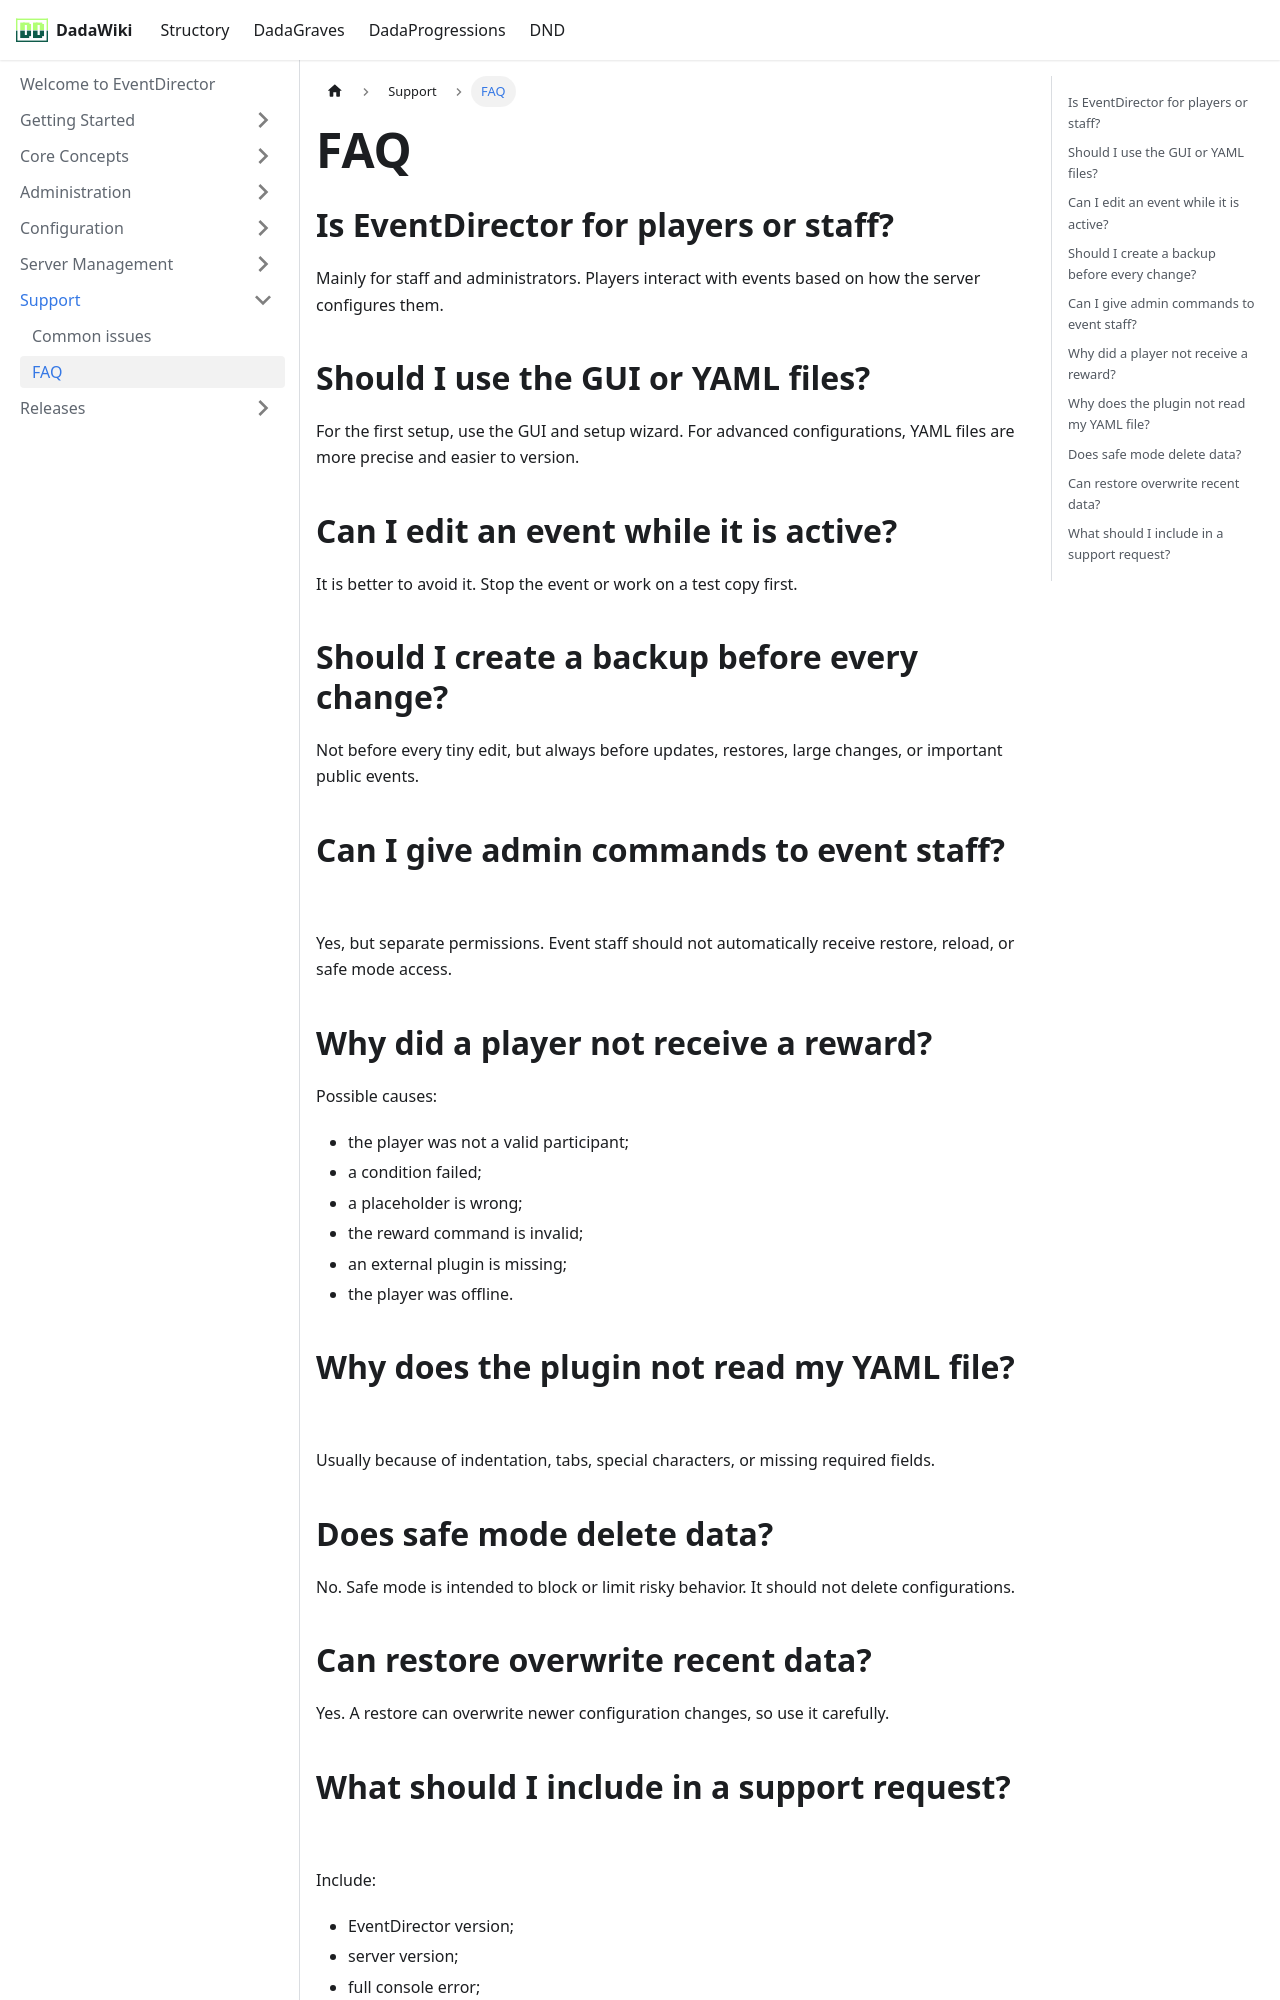

repository: andreadada/dadadocu · page: docs/eventdirector/troubleshooting/faq/index.html · generator: docusaurus

---
sidebar_position: 2
title: FAQ
---

# FAQ

## Is EventDirector for players or staff?

Mainly for staff and administrators. Players interact with events based on how the server configures them.

## Should I use the GUI or YAML files?

For the first setup, use the GUI and setup wizard. For advanced configurations, YAML files are more precise and easier to version.

## Can I edit an event while it is active?

It is better to avoid it. Stop the event or work on a test copy first.

## Should I create a backup before every change?

Not before every tiny edit, but always before updates, restores, large changes, or important public events.

## Can I give admin commands to event staff?

Yes, but separate permissions. Event staff should not automatically receive restore, reload, or safe mode access.

## Why did a player not receive a reward?

Possible causes:

- the player was not a valid participant;
- a condition failed;
- a placeholder is wrong;
- the reward command is invalid;
- an external plugin is missing;
- the player was offline.

## Why does the plugin not read my YAML file?

Usually because of indentation, tabs, special characters, or missing required fields.

## Does safe mode delete data?

No. Safe mode is intended to block or limit risky behavior. It should not delete configurations.
